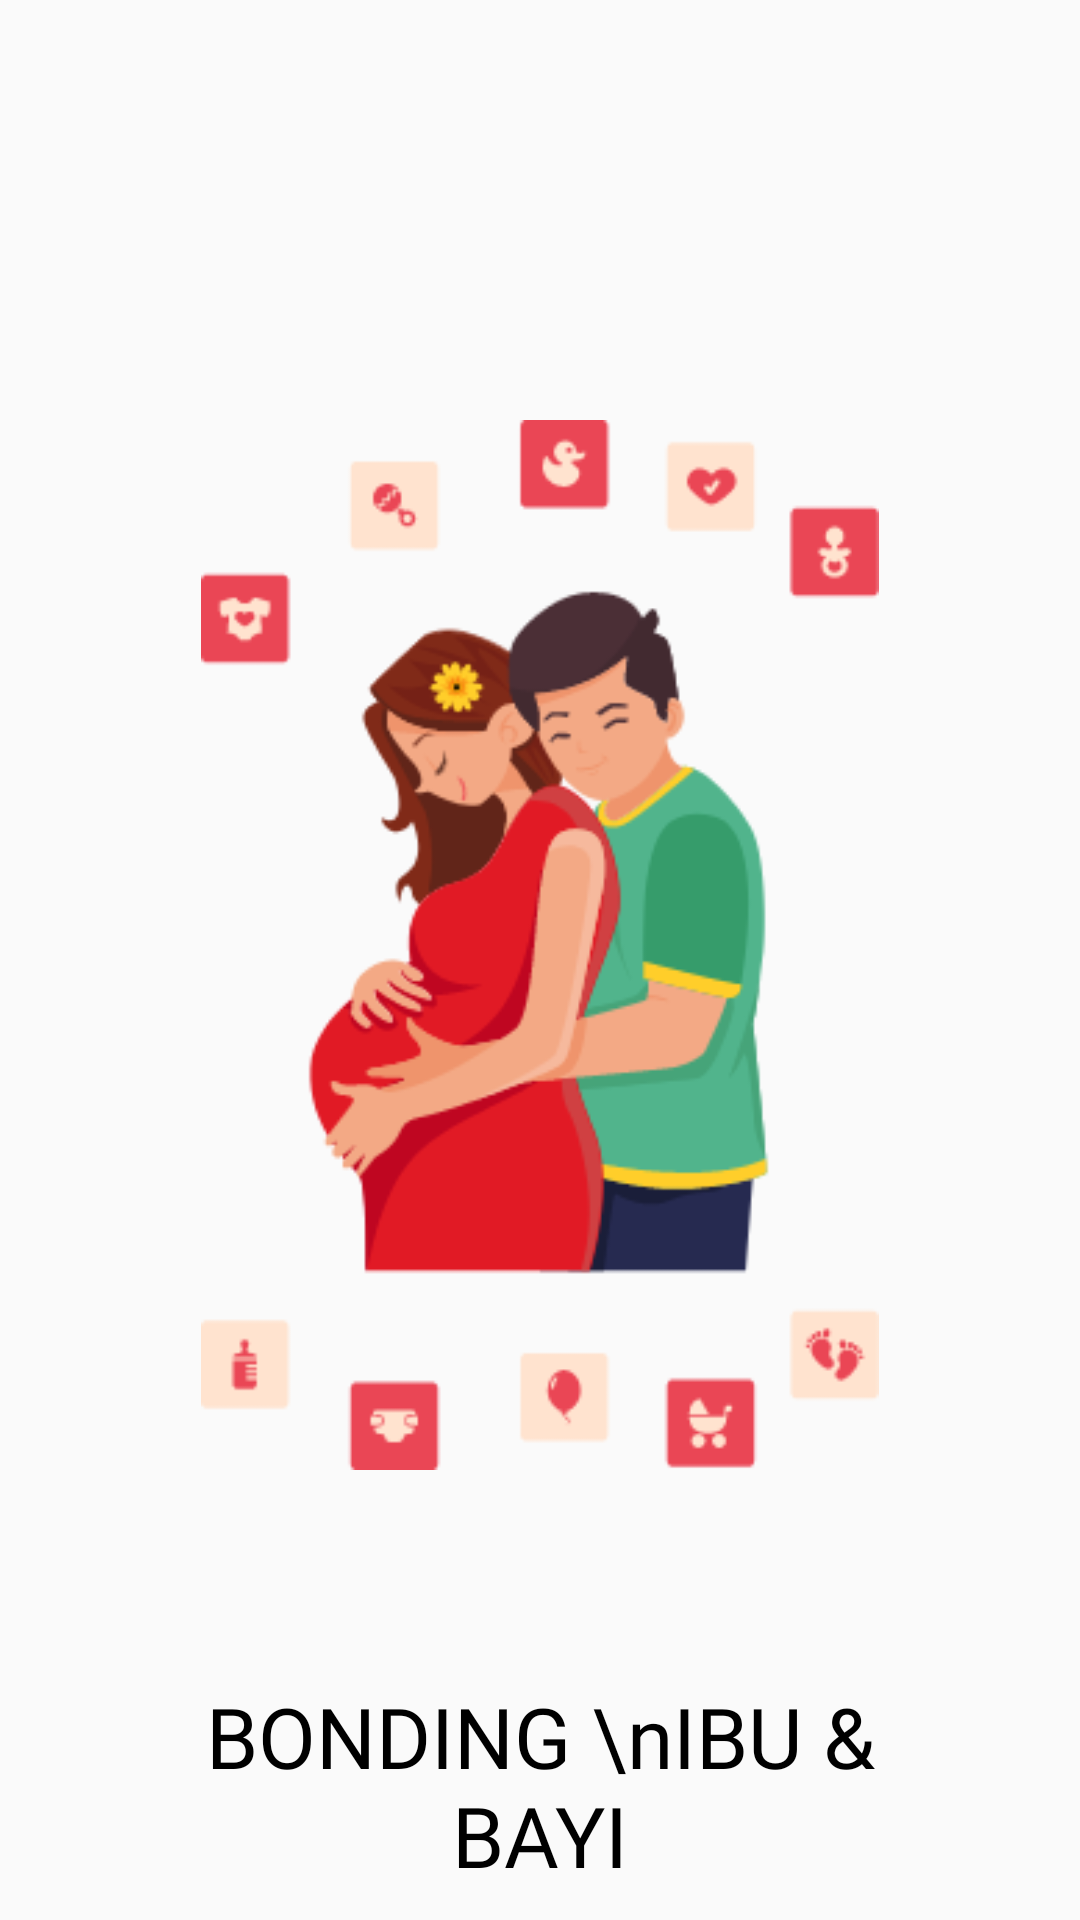

Reconstruct the res/layout file that produces this screen, plus the resources it refers to.
<!-- AndroidManifest.xml: activity theme AppTheme.NoActionBar -->
<!-- res/layout/activity_splash_screen.xml -->
<?xml version="1.0" encoding="utf-8"?>
<RelativeLayout xmlns:android="http://schemas.android.com/apk/res/android"
    xmlns:app="http://schemas.android.com/apk/res-auto"
    xmlns:tools="http://schemas.android.com/tools"
    android:layout_width="match_parent"
    android:layout_height="match_parent"
    android:orientation="vertical"
    tools:context=".view.SplashScreenActivity">

    <androidx.core.widget.NestedScrollView
        android:layout_width="match_parent"
        android:layout_height="wrap_content">

        <LinearLayout
            android:layout_width="match_parent"
            android:layout_height="match_parent"
            android:layout_margin="50dp"
            android:orientation="vertical">

            <ImageView
                android:layout_width="match_parent"
                android:layout_height="350dp"
                android:layout_marginTop="90dp"
                android:src="@drawable/ibuhamil" />

            <TextView
                android:layout_width="match_parent"
                android:layout_height="wrap_content"
                android:layout_marginTop="70dp"
                android:layout_gravity="center_horizontal"
                android:fontFamily="@font/quicksandsemibold"
                android:gravity="center"
                android:text="BONDING \nIBU &amp; BAYI"
                android:textColor="#000000"
                android:textSize="28sp">

            </TextView>
        </LinearLayout>
    </androidx.core.widget.NestedScrollView>
</RelativeLayout>
<!-- resources referenced by this layout -->
<resources>
  <!-- drawable ibuhamil: png bitmap (drawable, 33081 bytes) -->
  <style name="AppTheme.NoActionBar">
          <item name="colorPrimary">@color/colorPrimary</item>
          <item name="colorPrimaryDark">@color/colorPrimaryDark</item>
          <item name="colorAccent">@color/colorAccent</item>
          <item name="windowActionBar">false</item>
          <item name="windowNoTitle">true</item>
      </style>
  <color name="colorPrimary">#E91E63</color>
  <color name="colorPrimaryDark">#2A2E43</color>
  <color name="colorAccent">#FF402D</color>
</resources>
